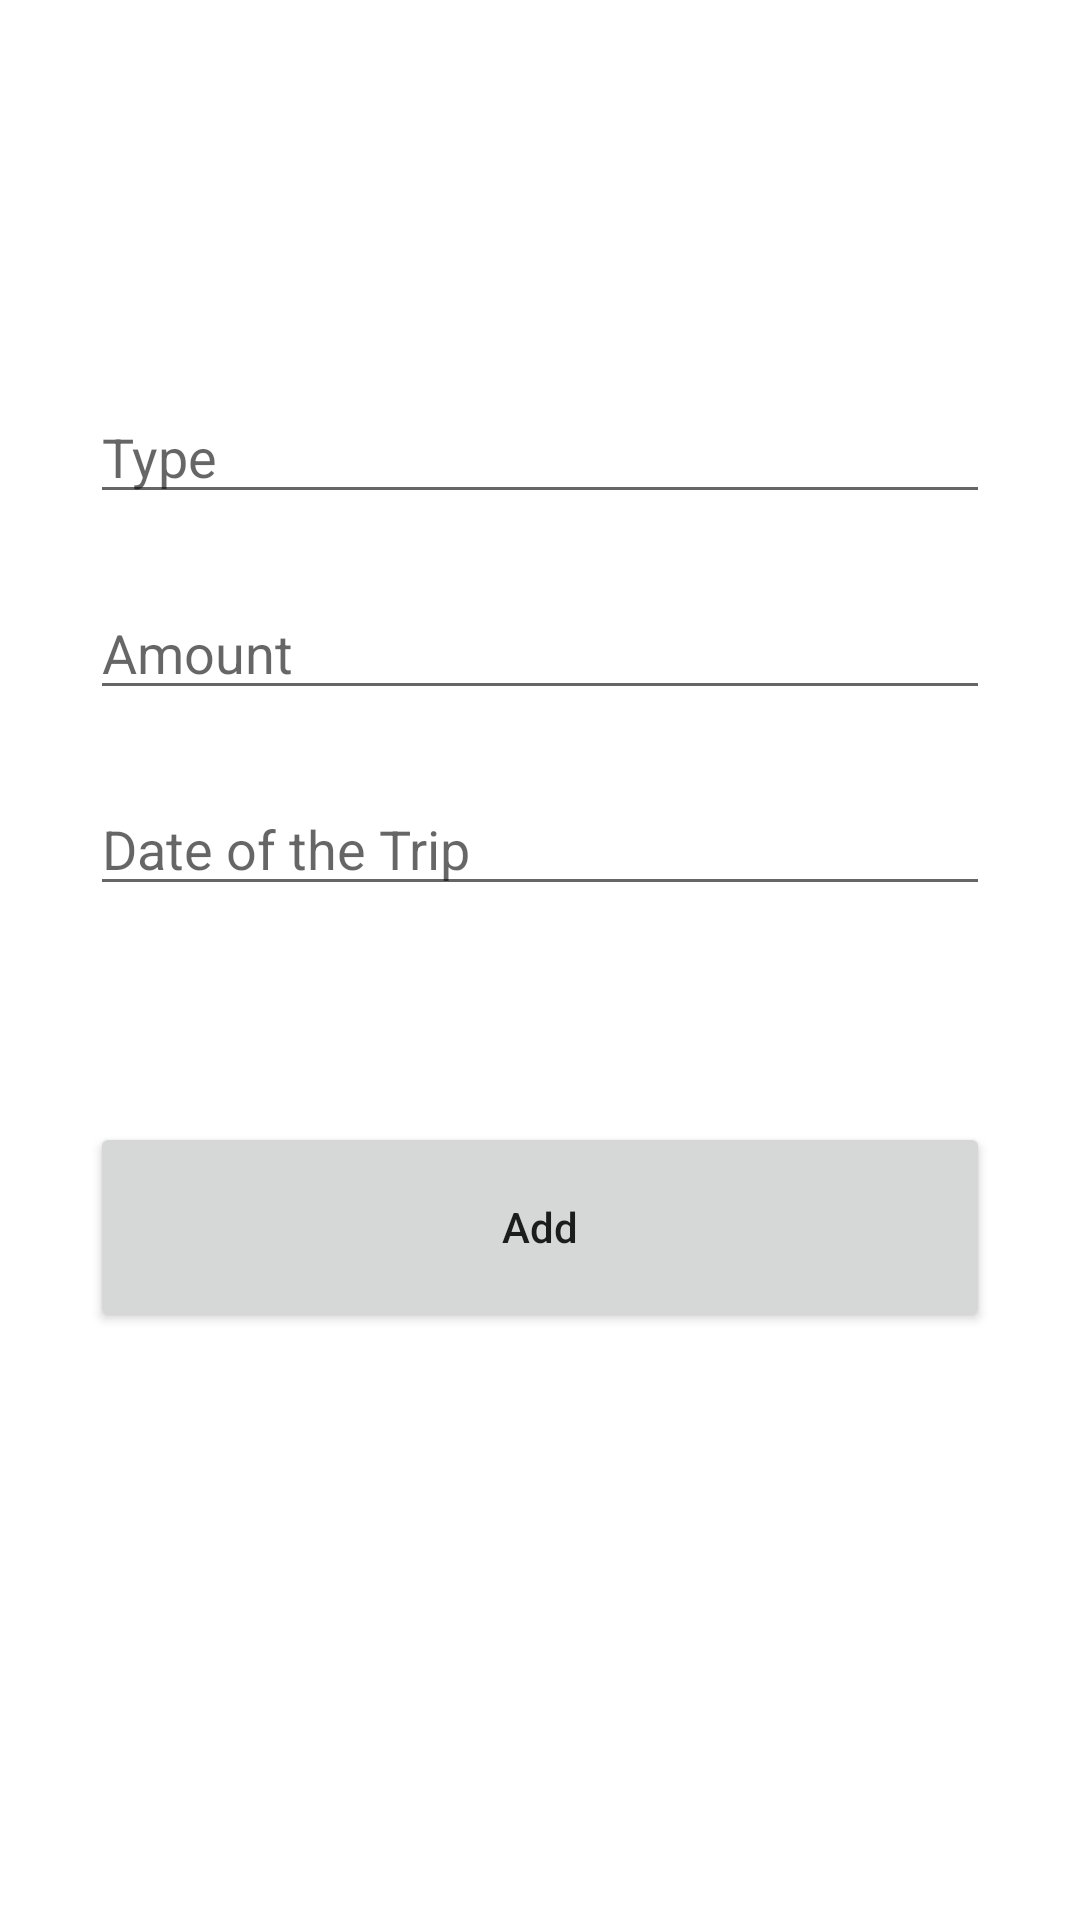

The Android layout XML behind this screen, and the referenced resources:
<!-- AndroidManifest.xml: application theme Theme.CRUD_Book -->
<!-- res/layout/activity_add_expense.xml -->
<?xml version="1.0" encoding="utf-8"?>
<androidx.constraintlayout.widget.ConstraintLayout xmlns:android="http://schemas.android.com/apk/res/android"
    xmlns:app="http://schemas.android.com/apk/res-auto"
    xmlns:tools="http://schemas.android.com/tools"
    android:layout_width="match_parent"
    android:layout_height="match_parent"
    tools:context=".AddExpenseActivity"
    android:padding="30dp">

    <EditText
        android:id="@+id/type_input"
        android:layout_width="match_parent"
        android:layout_height="wrap_content"
        android:layout_marginTop="100dp"
        android:ems="10"
        android:hint="Type"
        android:inputType="textPersonName"
        app:layout_constraintEnd_toEndOf="parent"
        app:layout_constraintHorizontal_bias="1.0"
        app:layout_constraintStart_toStartOf="parent"
        app:layout_constraintTop_toTopOf="parent" />

    <EditText
        android:id="@+id/amount_input"
        android:layout_width="match_parent"
        android:layout_height="wrap_content"
        android:layout_marginTop="24dp"
        android:ems="10"
        android:hint="Amount"
        android:inputType="number"
        app:layout_constraintEnd_toEndOf="parent"
        app:layout_constraintStart_toStartOf="parent"
        app:layout_constraintTop_toBottomOf="@+id/type_input" />

    <EditText
        android:id="@+id/date_expense_input"
        android:layout_width="match_parent"
        android:layout_height="wrap_content"
        android:layout_marginTop="24dp"
        android:ems="10"
        android:hint="Date of the Trip"
        android:inputType="date"
        app:layout_constraintEnd_toEndOf="parent"
        app:layout_constraintStart_toStartOf="parent"
        app:layout_constraintTop_toBottomOf="@+id/amount_input" />

    <Button
        android:id="@+id/add_expense_button"
        android:layout_width="match_parent"
        android:layout_height="70dp"
        android:layout_marginTop="72dp"
        android:text="Add"
        android:textAllCaps="false"
        app:layout_constraintEnd_toEndOf="parent"
        app:layout_constraintHorizontal_bias="0.0"
        app:layout_constraintStart_toStartOf="parent"
        app:layout_constraintTop_toBottomOf="@+id/date_expense_input" />

</androidx.constraintlayout.widget.ConstraintLayout>
<!-- resources referenced by this layout -->
<resources>
  <style name="Theme.CRUD_Book" parent="Theme.MaterialComponents.DayNight.DarkActionBar">
          
          <item name="colorPrimary">@color/purple_500</item>
          <item name="colorPrimaryVariant">@color/purple_700</item>
          <item name="colorOnPrimary">@color/white</item>
          
          <item name="colorSecondary">@color/teal_200</item>
          <item name="colorSecondaryVariant">@color/teal_700</item>
          <item name="colorOnSecondary">@color/black</item>
          
          <item name="android:statusBarColor" tools:targetApi="l">?attr/colorPrimaryVariant</item>
          
      </style>
  <!-- not gathered from this repository: default colours our renderer supplied (Android Studio template values) -->
  <color name="purple_500">#FF6200EE</color>
  <color name="purple_700">#FF3700B3</color>
  <color name="teal_200">#FF03DAC5</color>
  <color name="teal_700">#FF018786</color>
  <color name="black">#FF000000</color>
  <color name="white">#FFFFFFFF</color>
</resources>
